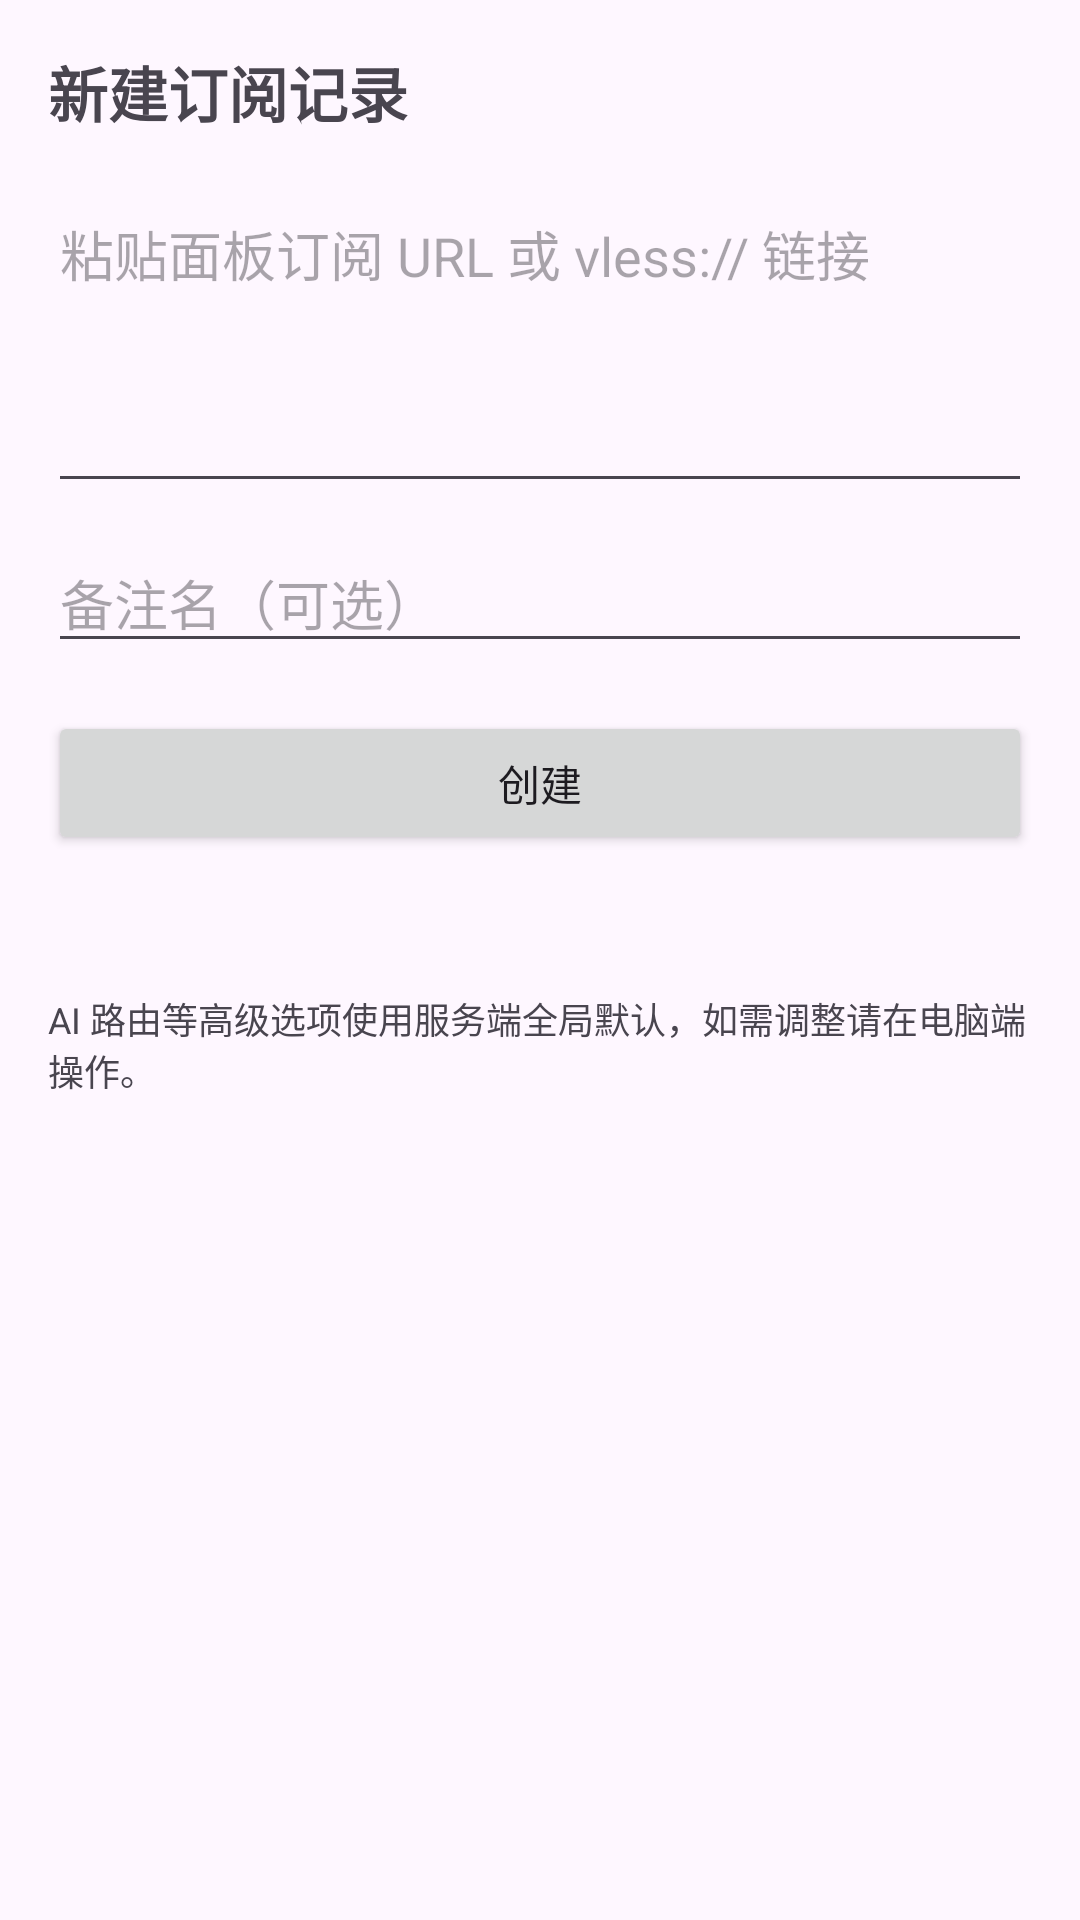

Layout XML and referenced resources for this Android screen:
<!-- AndroidManifest.xml: application theme Theme.Fengchao -->
<!-- res/layout/activity_new_record.xml -->
<?xml version="1.0" encoding="utf-8"?>
<ScrollView xmlns:android="http://schemas.android.com/apk/res/android"
    android:layout_width="match_parent"
    android:layout_height="match_parent">

    <LinearLayout
        android:layout_width="match_parent"
        android:layout_height="wrap_content"
        android:orientation="vertical"
        android:padding="16dp">

        <TextView
            android:layout_width="match_parent"
            android:layout_height="wrap_content"
            android:text="新建订阅记录"
            android:textSize="20sp"
            android:textStyle="bold" />

        <EditText
            android:id="@+id/et_input"
            android:layout_width="match_parent"
            android:layout_height="wrap_content"
            android:layout_marginTop="16dp"
            android:gravity="top"
            android:hint="粘贴面板订阅 URL 或 vless:// 链接"
            android:inputType="textMultiLine"
            android:minLines="4" />

        <EditText
            android:id="@+id/et_name"
            android:layout_width="match_parent"
            android:layout_height="wrap_content"
            android:layout_marginTop="10dp"
            android:hint="备注名（可选）"
            android:inputType="text" />

        <Button
            android:id="@+id/btn_create"
            android:layout_width="match_parent"
            android:layout_height="wrap_content"
            android:layout_marginTop="16dp"
            android:text="创建" />

        <TextView
            android:id="@+id/tv_msg"
            android:layout_width="match_parent"
            android:layout_height="wrap_content"
            android:layout_marginTop="12dp"
            android:textColor="@color/state_bad"
            android:textSize="13sp" />

        <TextView
            android:layout_width="match_parent"
            android:layout_height="wrap_content"
            android:layout_marginTop="16dp"
            android:text="AI 路由等高级选项使用服务端全局默认，如需调整请在电脑端操作。"
            android:textSize="12sp" />
    </LinearLayout>
</ScrollView>
<!-- resources referenced by this layout -->
<resources>
  <color name="state_bad">#B91C1C</color>
  <style name="Theme.Fengchao" parent="Theme.Material3.DayNight.NoActionBar">
          <item name="colorPrimary">@color/brand_primary</item>
      </style>
  <color name="brand_primary">#B45309</color>
</resources>
